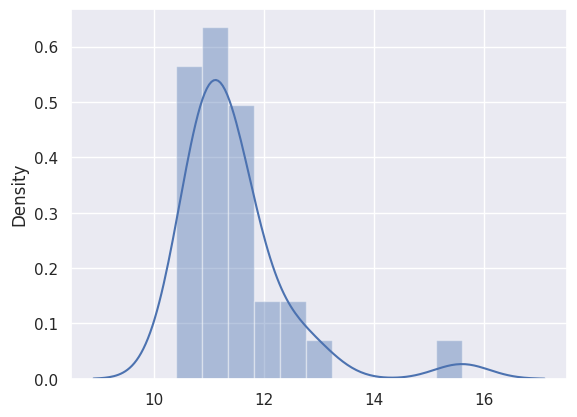

Recreate this plot in Python.
import numpy as np
import pandas as pd
import seaborn as sns
import matplotlib.pyplot as plt
from scipy import stats

sns.set(color_codes=True)

#x = np.random.normal(size=100)

data = [11.5, 12.6, 11.12, 11.69, 10.82, 10.79, 10.98, 11.09, 11.37, 11.46, 11.92, 11.15, 11.0, 11.14, 11.91, 11.44, 10.83, 12.49, 10.78, 10.9, 11.63, 11.08, 15.59, 10.77, 13.02, 11.29, 10.67, 10.4, 10.68, 11.45]
sns.distplot(data);